Run: headless pygame with SDL's dummy video driver; simulated clock (each Clock.tick advances the game by its frame time, no real sleeping); random seed 0; keys injected as events and as key.get_pressed() state; no mouse input.
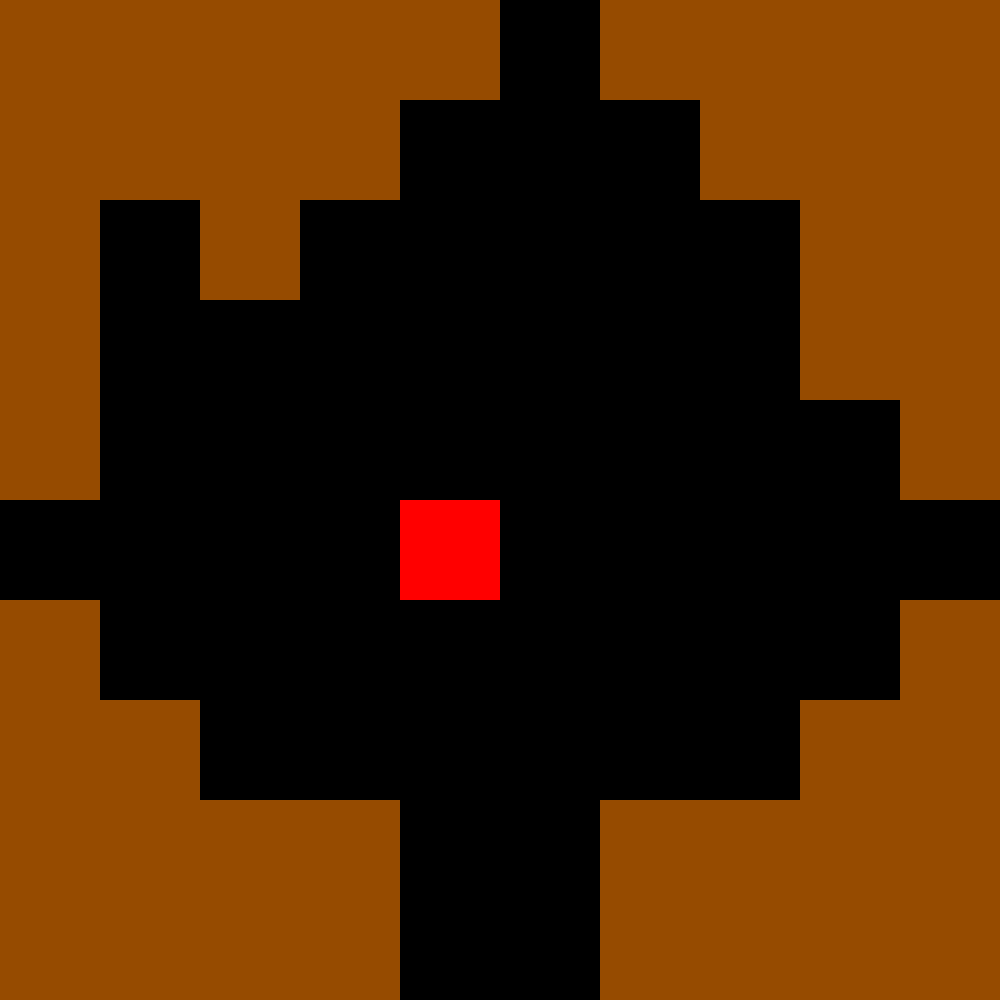
Frame 1 of 4 · flips 1–60 · no input
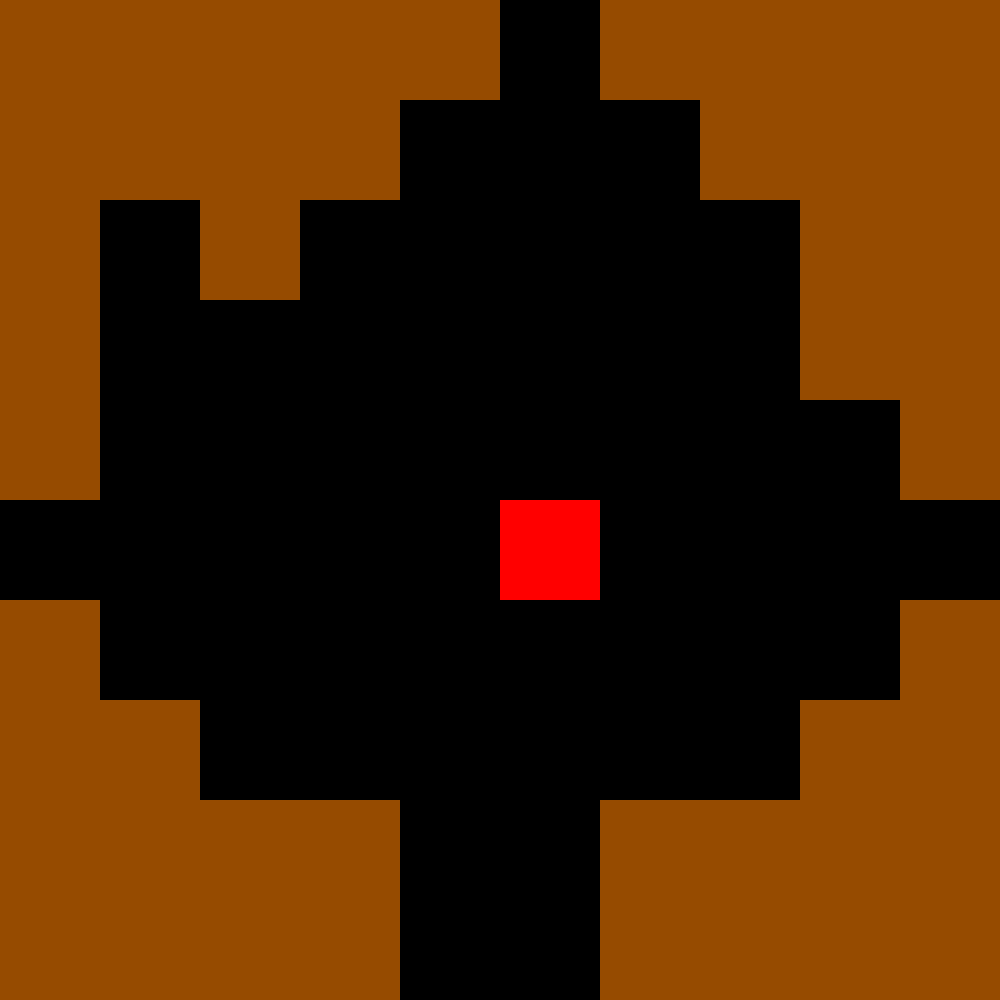
Frame 2 of 4 · flips 61–180 · tapped SPACE, RETURN · held RIGHT (→), D
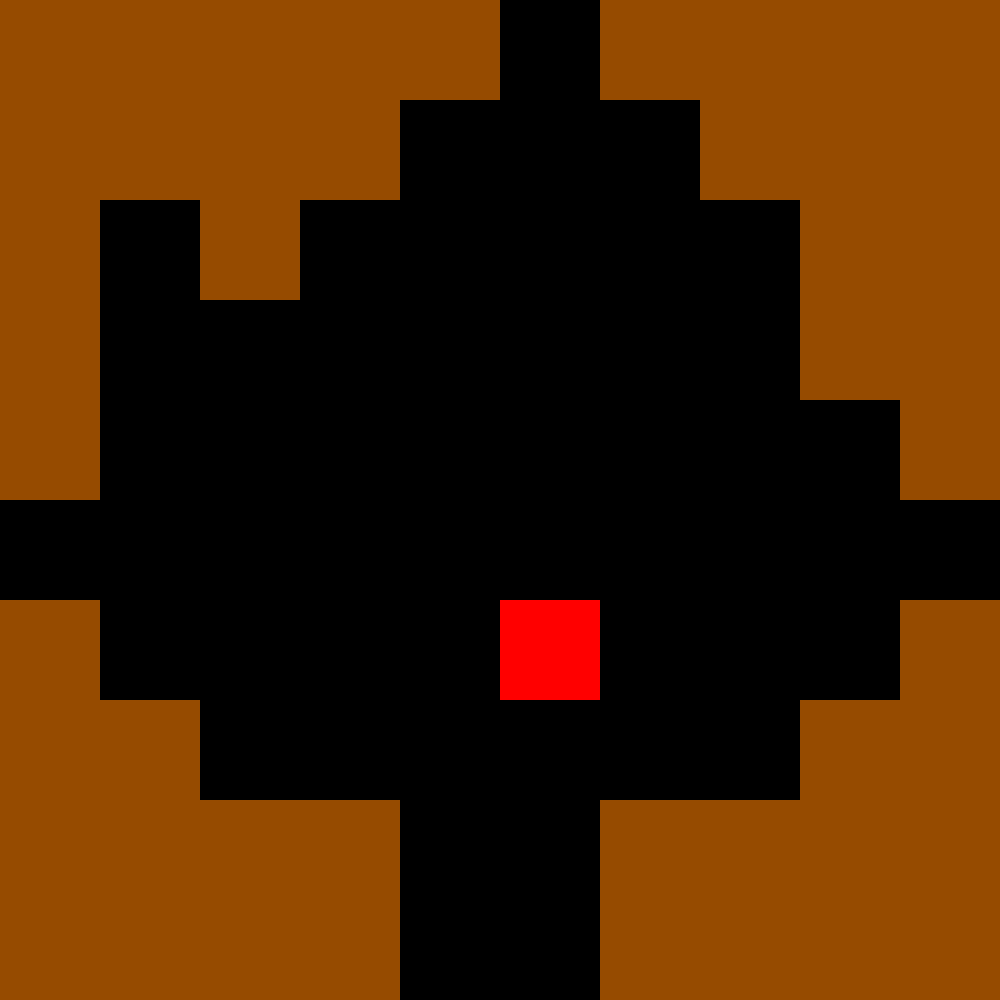
Frame 3 of 4 · flips 181–300 · held DOWN (↓), S
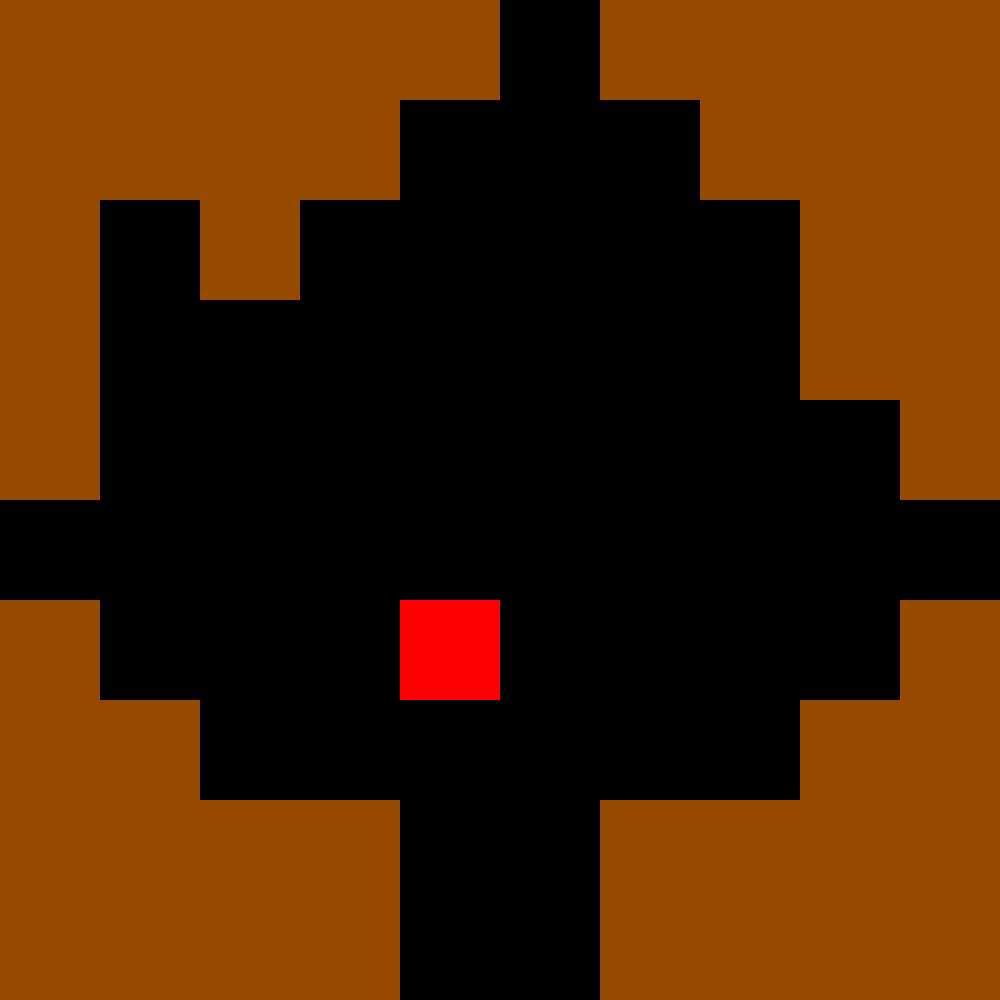
Frame 4 of 4 · flips 301–420 · held LEFT (←), A, UP (↑), W

The pygame program that drew these frames:

import pygame, sys, time, random, math
pygame.init()
pygame.font.init()


# colours
BLACK = (0, 0, 0)
WHITE = (255, 255, 255)
RED = (255, 0, 0)
GREEN = (0, 255, 0)
YELLOW = (255, 255, 0)
BLUE = (125, 125, 255)
BROWN = (150, 75, 0)


# screen
size = (1000, 1000)
screen = pygame.display.set_mode(size)
pygame.display.set_caption("TEMP NAME")
# settings screen
def openSettings(X, Y):
    closeSettings = False
    # sets font and text size
    font = pygame.font.SysFont('arial', 32)
    # sets text to write
    text = font.render(str("temp"), True, RED)
    # creates drawable object containing text
    textRect = text.get_rect()
    # centers object
    textRect.center = (X // 2, Y // 2)
    # displays text
    while closeSettings == False:
        #registers keys
        for event in pygame.event.get():
            if event.type == pygame.KEYDOWN:
                #closes settings when BACKSPACE pressed
                if event.key == pygame.K_BACKSPACE:
                    closeSettings = True
                # add more settings at a later date
                # volume, accessiblity (difficulty, etc.)
                # a way to quit the program
        # draws settings menu
        screen.fill(WHITE)
        screen.blit(text, textRect)
        pygame.display.flip()

    

        
# classes 
# all enemies need to be in the same class - use subclasses    

class player(pygame.sprite.Sprite):
    def __init__(self, mapX, mapY):
        super().__init__()
        self.image = pygame.Surface([100, 100])
        # player colour
        self.image.fill(RED)
        self.rect = self.image.get_rect()
        # sets player shape
        self.rect.x = mapX
        self.rect.y = mapY
        # player starts standing still
        self.xMovement = 0
        self.yMovement = 0
    # player movement direction
    def movement(self, input, map):
        # resets movement every frame
        self.xMovement = 0
        self.yMovement = 0
        # sets player direction - uses ASCII
        if input == 97: #a
            if map[playerMapX - 1][playerMapY] in traversableTiles:
                self.xMovement = -100
        if input == 115: #s
            if map[playerMapX][playerMapY + 1] in traversableTiles:
                self.yMovement = 100   
        if input == 100: #d
            if map[playerMapX + 1][playerMapY] in traversableTiles:
                self.xMovement = 100
        if input == 119: #w
            if map[playerMapX][playerMapY - 1] in traversableTiles:
                self.yMovement = -100 
        # moves player
        self.rect.x += self.xMovement
        self.rect.y += self.yMovement
    def mapCoordUpdate(self, playerMapX, playerMapY, map):
        #updates player's coordinates on map
        # left
        if self.xMovement == -100:
            if map[playerMapX - 1][playerMapY] in traversableTiles:
                playerMapX -= 1
                return playerMapX
        # up
        if self.yMovement == -100:
            if map[playerMapX][playerMapY + 1] in traversableTiles:
                playerMapY += 1
                return playerMapY
        # right
        if self.xMovement == 100:
            if map[playerMapX + 1][playerMapY] in traversableTiles:
                playerMapX += 1
                return playerMapX
        # down
        if self.yMovement == 100:
            if map[playerMapX][playerMapY - 1] in traversableTiles:
                playerMapY -= 1
                return playerMapY


class tile(pygame.sprite.Sprite):
    def __init__(self, mapX, mapY):
        super().__init__()
        self.image = pygame.Surface([100, 100])
        self.image.fill(BROWN)
        self.rect=self.image.get_rect()
        self.rect.x = mapX
        self.rect.y = mapY
#class baseEnemy(self, ):
    
        
        
        



# variables 

# sprite groups
playerGroup = pygame.sprite.Group()

tileGroup = pygame.sprite.Group()

# maps
worldMap = [] # fill with zeros, determine map size later


# coordinates of player on regular map
playerMapX = 5
playerMapY = 5
# list of symbols that correspond to tiles that the player can travel through
traversableTiles = [0, 2]
# list of symbols that correspond to tiles that the player cannot travel through
nonTraversableTiles = [1]

map1 =      [[1, 1, 1, 1, 1, 0, 1, 1, 1, 1],
            [1, 1, 1, 1, 0, 0, 0, 1, 1, 1],
            [1, 2, 1, 0, 0, 0, 0, 0, 1, 1],
            [1, 0, 0, 0, 0, 0, 0, 0, 1, 1],
            [1, 0, 0, 0, 0, 0, 0, 0, 0, 1],
            [0, 0, 0, 0, "P", 0, 0, 0, 0, 0],
            [1, 0, 0, 0, 0, 0, 0, 0, 0, 1],
            [1, 1, 0, 0, 0, 0, 0, 0, 1, 1],
            [1, 1, 1, 1, 0, 0, 1, 1, 1, 1],
            [1, 1, 1, 1, 0, 0, 1, 1, 1, 1],]

# draws mapTemp
mapX = 0
mapY = 0
for i in map1:
    for j in i:
        if j == 1:
            tileTemp = tile(mapX, mapY)
            tileGroup.add(tileTemp)
        if j == "P":
            playerTemp = player(mapX, mapY)
            playerGroup.add(playerTemp)
        #if j == :  etc.
        mapX += 100
    mapY += 100
    mapX = 0

        
    





# maps

#game loop
done = False
clock = pygame.time.Clock()

while not done:
    for event in pygame.event.get():
        keys = pygame.key.get_pressed()
        if event.type == pygame.QUIT:
            done = True
        # key inputs
        elif event.type == pygame.KEYDOWN:
            # quit application
            if event.key == pygame.K_ESCAPE:
                openSettings(1000, 1000)                       
                

            # player movement
            tempMovement = event.key
            playerTemp.movement(tempMovement, map1)
            playerTemp.mapCoordUpdate(playerMapX, playerMapY, map1)



            
            
        
            
        print()
    print() 
    # coding code
    
    # update objects


    # drawing code
    screen.fill(BLACK)
    tileGroup.draw(screen)

    # create sprite groups
    playerGroup.draw(screen)

    # end of game loop
    pygame.display.flip()
    clock.tick(60)
